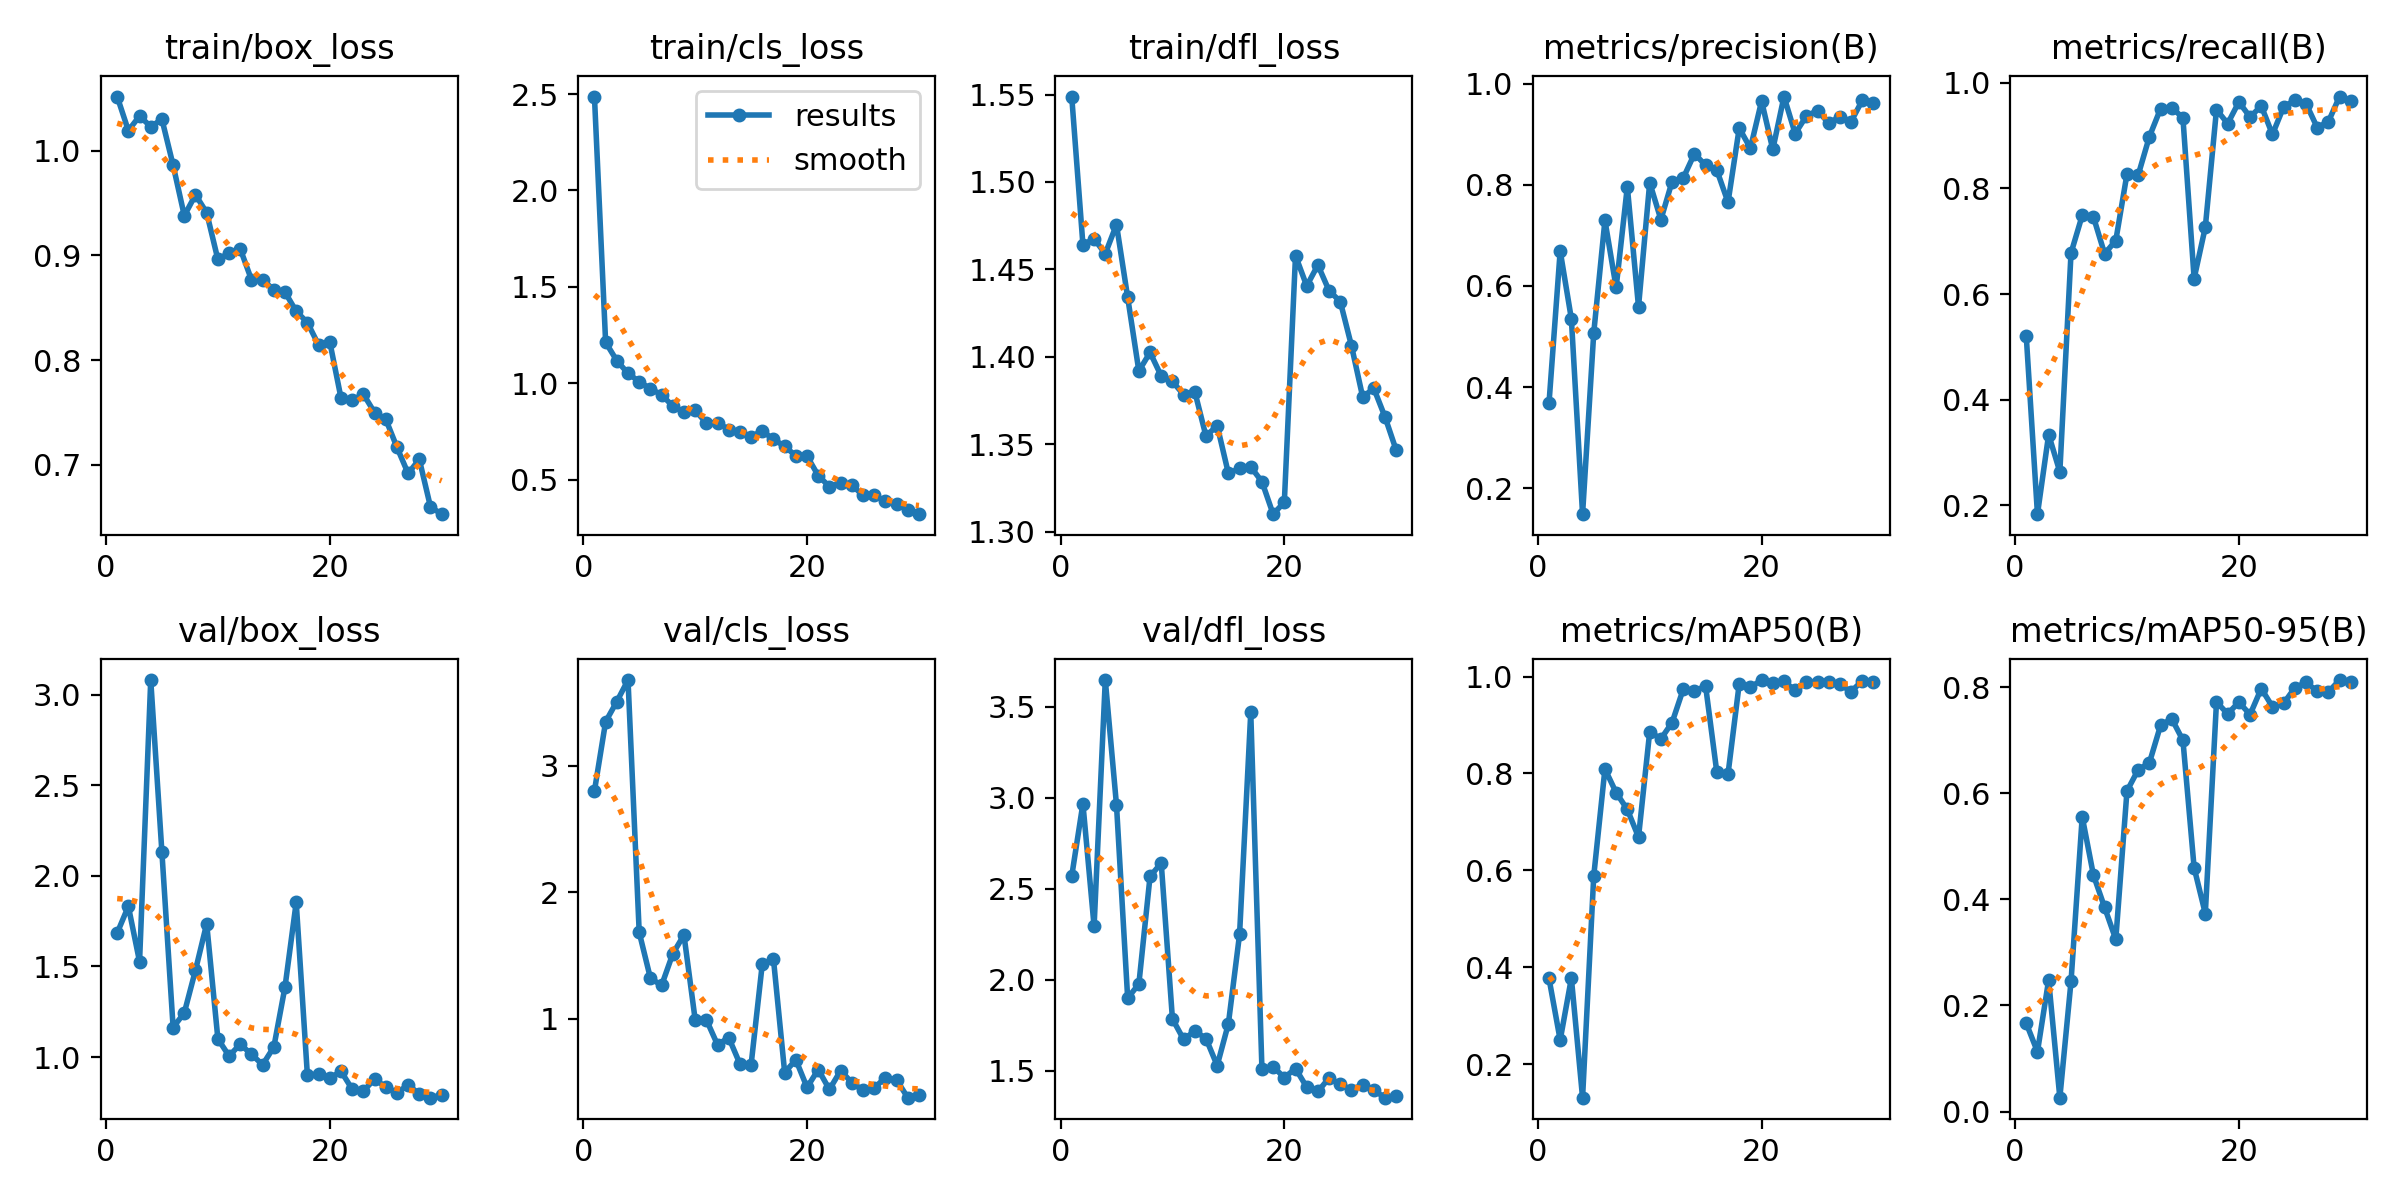

The data file committed next to this chart (first rows):
epoch, time, train/box_loss, train/cls_loss, train/dfl_loss, metrics/precision(B), metrics/recall(B), metrics/mAP50(B), metrics/mAP50-95(B), val/box_loss, val/cls_loss, val/dfl_loss, lr/pg0, lr/pg1, lr/pg2
1, 20.36, 1.052, 2.487, 1.549, 0.3678, 0.5199, 0.3771, 0.1664, 1.685, 2.802, 2.569, 0.0004082, 0.0004082, 0.0004082
2, 38.16, 1.019, 1.213, 1.464, 0.669, 0.1833, 0.2499, 0.1127, 1.833, 3.35, 2.967, 0.0007976, 0.0007976, 0.0007976
3, 54.91, 1.033, 1.117, 1.467, 0.5347, 0.334, 0.3776, 0.2482, 1.527, 3.51, 2.293, 0.00116, 0.00116, 0.00116
4, 71.52, 1.023, 1.052, 1.459, 0.1486, 0.2635, 0.1309, 0.0262, 3.082, 3.68, 3.646, 0.001126, 0.001126, 0.001126
5, 88.92, 1.03, 1.009, 1.476, 0.5072, 0.6776, 0.5888, 0.2453, 2.13, 1.683, 2.96, 0.001085, 0.001085, 0.001085
6, 105.7, 0.9861, 0.972, 1.434, 0.7295, 0.7487, 0.8093, 0.5559, 1.163, 1.321, 1.899, 0.001044, 0.001044, 0.001044
7, 122.1, 0.9379, 0.9404, 1.392, 0.5968, 0.746, 0.7606, 0.446, 1.244, 1.263, 1.976, 0.001002, 0.001002, 0.001002
8, 139.4, 0.9579, 0.882, 1.402, 0.7961, 0.6761, 0.7258, 0.3851, 1.48, 1.513, 2.568, 0.0009612, 0.0009612, 0.0009612
9, 156.2, 0.9407, 0.8507, 1.389, 0.5586, 0.7012, 0.6687, 0.3247, 1.736, 1.663, 2.641, 0.00092, 0.00092, 0.00092
10, 173, 0.8961, 0.8595, 1.386, 0.8041, 0.8271, 0.8862, 0.6045, 1.1, 0.9928, 1.785, 0.0008787, 0.0008787, 0.0008787
11, 190.2, 0.9023, 0.7942, 1.378, 0.731, 0.825, 0.8714, 0.6445, 1.006, 0.9918, 1.672, 0.0008375, 0.0008375, 0.0008375
12, 207.1, 0.9062, 0.796, 1.38, 0.8063, 0.8976, 0.9051, 0.6574, 1.071, 0.7935, 1.718, 0.0007962, 0.0007962, 0.0007962
13, 223.8, 0.8769, 0.7603, 1.355, 0.8133, 0.9507, 0.9742, 0.728, 1.015, 0.8507, 1.677, 0.000755, 0.000755, 0.000755
14, 240.6, 0.8768, 0.7449, 1.361, 0.8613, 0.953, 0.9711, 0.7407, 0.9574, 0.642, 1.528, 0.0007137, 0.0007137, 0.0007137
15, 257.8, 0.8672, 0.7238, 1.333, 0.8382, 0.9333, 0.9797, 0.7, 1.055, 0.6354, 1.758, 0.0006725, 0.0006725, 0.0006725
16, 274.3, 0.8649, 0.7525, 1.336, 0.8287, 0.6293, 0.8023, 0.4598, 1.387, 1.433, 2.249, 0.0006312, 0.0006312, 0.0006312
17, 290.8, 0.8467, 0.7095, 1.337, 0.7653, 0.7264, 0.7991, 0.3734, 1.854, 1.469, 3.468, 0.00059, 0.00059, 0.00059
18, 308, 0.8359, 0.6735, 1.329, 0.9119, 0.949, 0.9852, 0.7724, 0.8992, 0.5739, 1.508, 0.0005487, 0.0005487, 0.0005487
19, 324.5, 0.8146, 0.6236, 1.31, 0.8722, 0.9225, 0.978, 0.7498, 0.9054, 0.6745, 1.522, 0.0005075, 0.0005075, 0.0005075
20, 340.9, 0.8176, 0.6221, 1.317, 0.9654, 0.9635, 0.9929, 0.7721, 0.8818, 0.4558, 1.462, 0.0004662, 0.0004662, 0.0004662
21, 359.7, 0.7641, 0.5213, 1.458, 0.8697, 0.9349, 0.9871, 0.7485, 0.9221, 0.5972, 1.512, 0.000425, 0.000425, 0.000425
22, 375.7, 0.7617, 0.4639, 1.44, 0.9744, 0.956, 0.9901, 0.7976, 0.8224, 0.4396, 1.41, 0.0003837, 0.0003837, 0.0003837
23, 391.9, 0.7676, 0.4854, 1.452, 0.9011, 0.9021, 0.972, 0.7634, 0.8117, 0.5887, 1.386, 0.0003425, 0.0003425, 0.0003425
24, 408, 0.7501, 0.4718, 1.438, 0.9359, 0.9541, 0.9881, 0.7697, 0.8779, 0.4939, 1.46, 0.0003012, 0.0003012, 0.0003012
25, 424.7, 0.7438, 0.4193, 1.432, 0.9466, 0.9669, 0.9893, 0.7991, 0.8353, 0.4324, 1.424, 0.00026, 0.00026, 0.00026
26, 440.9, 0.717, 0.4184, 1.406, 0.9215, 0.9604, 0.9896, 0.8091, 0.8032, 0.4526, 1.396, 0.0002188, 0.0002188, 0.0002188
27, 457, 0.6919, 0.3886, 1.377, 0.9347, 0.9151, 0.9838, 0.7928, 0.8446, 0.532, 1.422, 0.0001775, 0.0001775, 0.0001775
28, 473.5, 0.7054, 0.3736, 1.382, 0.925, 0.9262, 0.9691, 0.7913, 0.797, 0.5157, 1.393, 0.0001363, 0.0001363, 0.0001363
29, 489.8, 0.6601, 0.3419, 1.366, 0.967, 0.9737, 0.9915, 0.8136, 0.7754, 0.3747, 1.352, 9.5e-05, 9.5e-05, 9.5e-05
30, 505.7, 0.6531, 0.3213, 1.347, 0.9624, 0.9645, 0.9891, 0.8091, 0.7905, 0.3939, 1.361, 5.375e-05, 5.375e-05, 5.375e-05
